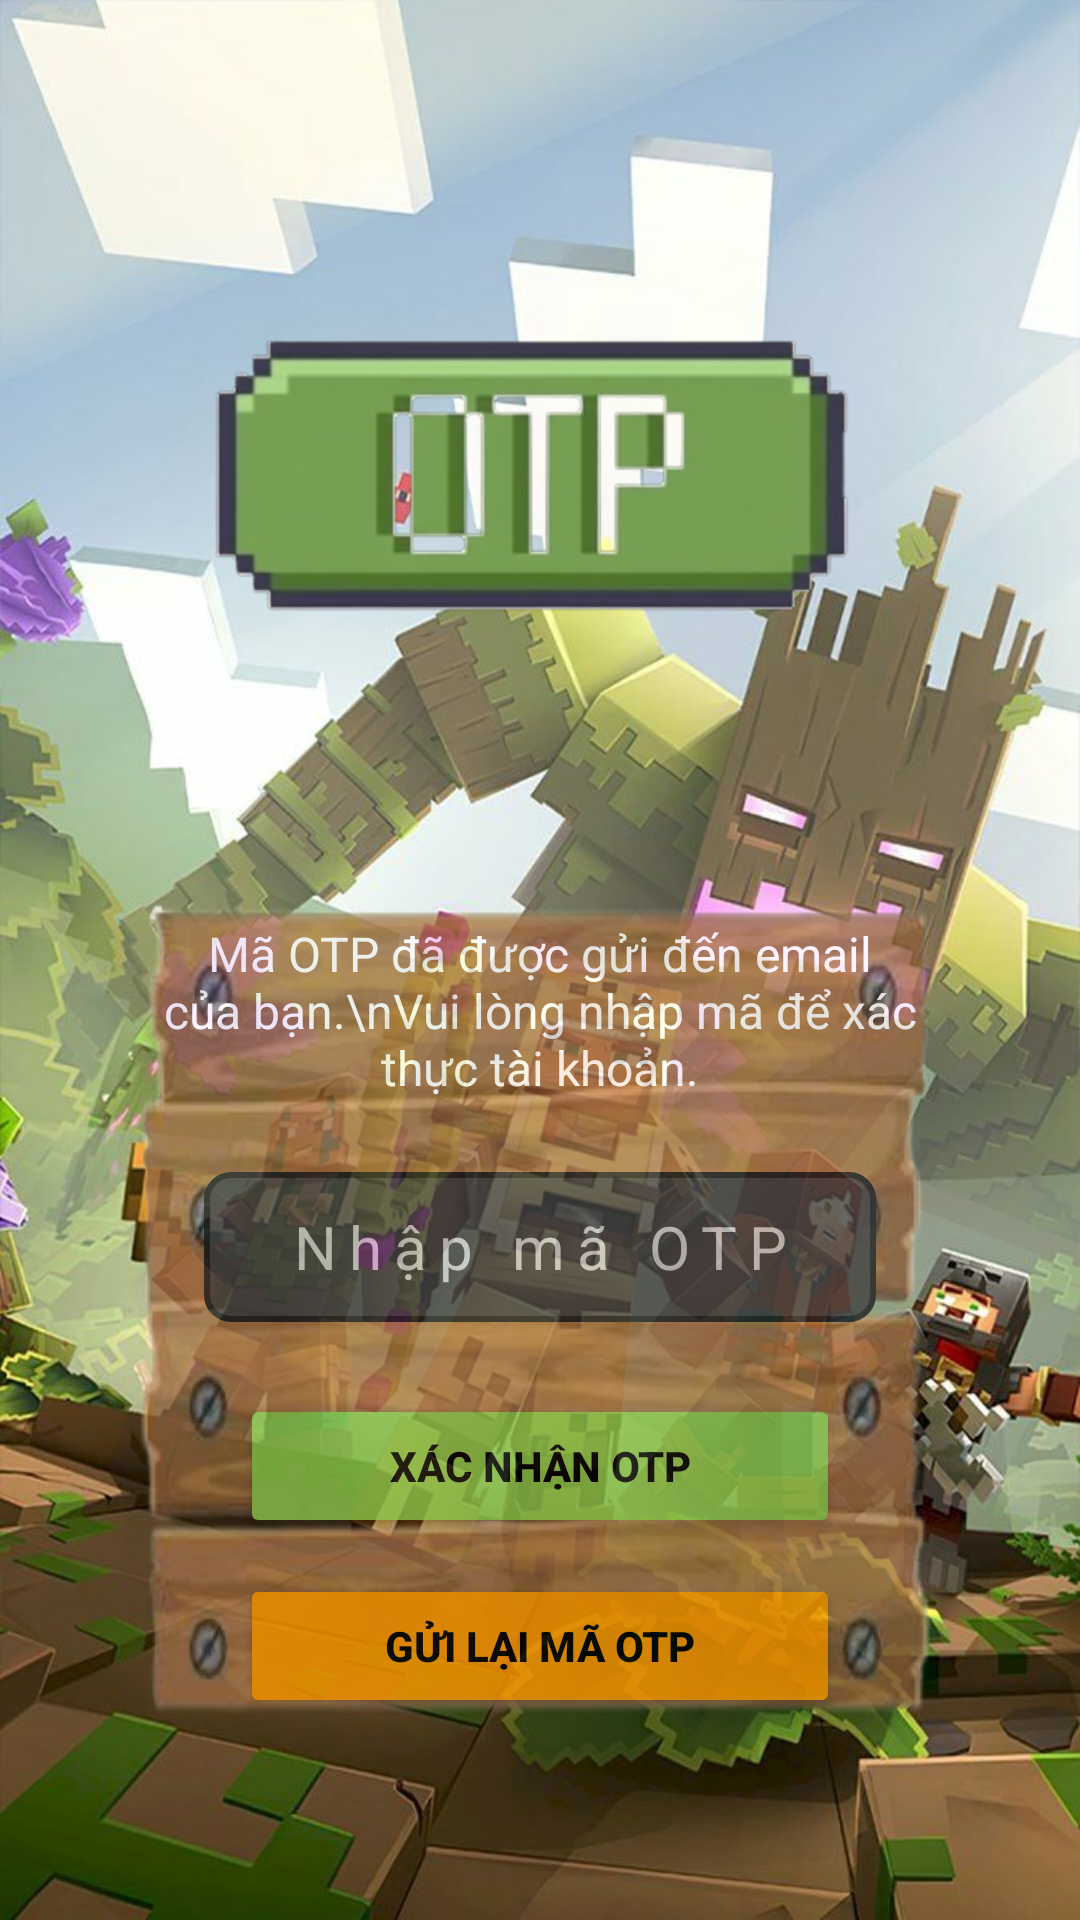

The Android layout XML behind this screen, and the referenced resources:
<!-- AndroidManifest.xml: application theme Theme.LapNhom -->
<!-- res/layout/activity_otp_verification.xml -->
<?xml version="1.0" encoding="utf-8"?>
<androidx.constraintlayout.widget.ConstraintLayout xmlns:android="http://schemas.android.com/apk/res/android"
    xmlns:app="http://schemas.android.com/apk/res-auto"
    xmlns:tools="http://schemas.android.com/tools"
    android:id="@+id/main"
    android:layout_width="match_parent"
    android:layout_height="match_parent"
    android:background="@drawable/background"
    tools:context=".OTP_VerificationActivity">

    
    <ImageView
        android:id="@+id/img_start_logo"
        android:layout_width="277dp"
        android:layout_height="179dp"
        android:layout_marginTop="64dp"
        android:adjustViewBounds="true"
        android:src="@drawable/otp"
        app:layout_constraintEnd_toEndOf="parent"
        app:layout_constraintStart_toStartOf="parent"
        app:layout_constraintTop_toTopOf="parent"
        tools:ignore="ContentDescription" />

    <androidx.constraintlayout.widget.ConstraintLayout
        android:id="@+id/otp_form_container"
        android:layout_width="0dp"
        android:layout_height="wrap_content"
        android:layout_marginStart="32dp"
        android:layout_marginTop="16dp"
        android:layout_marginEnd="32dp"
        android:alpha="0.8"
        android:background="@drawable/wood"
        android:padding="20dp"
        app:layout_constraintEnd_toEndOf="parent"
        app:layout_constraintStart_toStartOf="parent"
        app:layout_constraintTop_toBottomOf="@id/img_start_logo">

        <TextView
            android:id="@+id/tvOtpDescription"
            android:layout_width="0dp"
            android:layout_height="wrap_content"
            android:layout_marginTop="28dp"
            android:gravity="center"
            android:text="Mã OTP đã được gửi đến email của bạn.\nVui lòng nhập mã để xác thực tài khoản."
            android:textAlignment="center"
            android:textColor="#FFFFFF"
            android:textSize="16sp"
            app:layout_constraintEnd_toEndOf="parent"
            app:layout_constraintHorizontal_bias="0.0"
            app:layout_constraintStart_toStartOf="parent"
            app:layout_constraintTop_toTopOf="parent" />

        <EditText
            android:id="@+id/etOtpInput"
            android:layout_width="0dp"
            android:layout_height="50dp"
            android:layout_marginTop="24dp"
            android:layout_marginStart="16dp"
            android:layout_marginEnd="16dp"
            android:background="@drawable/rounded_edit"
            android:gravity="center"
            android:hint="Nhập mã OTP"
            android:inputType="number"
            android:letterSpacing="0.2"
            android:maxLength="6"
            android:textColor="@android:color/white"
            android:textColorHint="#CCCCCC"
            android:textSize="20sp"
            app:layout_constraintEnd_toEndOf="parent"
            app:layout_constraintStart_toStartOf="parent"
            app:layout_constraintTop_toBottomOf="@+id/tvOtpDescription" />

        <Button
            android:id="@+id/btnVerifyOtp"
            android:layout_width="200dp"
            android:layout_height="wrap_content"
            android:layout_marginTop="24dp"
            android:backgroundTint="#8BC34A"
            android:text="Xác nhận OTP"
            android:textColor="#000000"
            android:textStyle="bold"
            app:layout_constraintEnd_toEndOf="@+id/etOtpInput"
            app:layout_constraintStart_toStartOf="@+id/etOtpInput"
            app:layout_constraintTop_toBottomOf="@+id/etOtpInput" />

        <Button
            android:id="@+id/btnResendOtp"
            android:layout_width="0dp"
            android:layout_height="wrap_content"
            android:layout_marginTop="12dp"
            android:backgroundTint="#FF9800"
            android:text="Gửi lại mã OTP"
            android:textColor="#000000"
            android:textStyle="bold"
            app:layout_constraintEnd_toEndOf="@+id/btnVerifyOtp"
            app:layout_constraintStart_toStartOf="@+id/btnVerifyOtp"
            app:layout_constraintTop_toBottomOf="@+id/btnVerifyOtp" />

        <TextView
            android:id="@+id/tvOtpMessage"
            android:layout_width="0dp"
            android:layout_height="wrap_content"
            android:layout_marginTop="16dp"
            android:gravity="center"
            android:padding="8dp"
            android:shadowColor="#000000"
            android:shadowDx="1"
            android:shadowDy="1"
            android:shadowRadius="1"
            android:text=""
            android:textAlignment="center"
            android:textColor="#FFFFFF"
            android:textSize="14sp"
            app:layout_constraintBottom_toBottomOf="parent"
            app:layout_constraintEnd_toEndOf="parent"
            app:layout_constraintStart_toStartOf="parent"
            app:layout_constraintTop_toBottomOf="@+id/btnResendOtp" />

    </androidx.constraintlayout.widget.ConstraintLayout>

</androidx.constraintlayout.widget.ConstraintLayout>
<!-- resources referenced by this layout -->
<resources>
  <!-- drawable background: png bitmap (drawable, 134670 bytes) -->
  <!-- drawable otp: png bitmap (drawable, 87540 bytes) -->
  <!-- drawable rounded_edit (drawable) -->
  <shape xmlns:android="http://schemas.android.com/apk/res/android">
      <corners android:radius="8dp"/>
      <solid android:color="#424242"/> <stroke android:width="2dp" android:color="#212121"/> </shape>
  <!-- drawable wood: png bitmap (drawable, 147117 bytes) -->
  <style name="Theme.LapNhom" parent="Base.Theme.LapNhom" />
  <style name="Base.Theme.LapNhom" parent="Theme.Material3.DayNight.NoActionBar">
          
          
      </style>
</resources>
